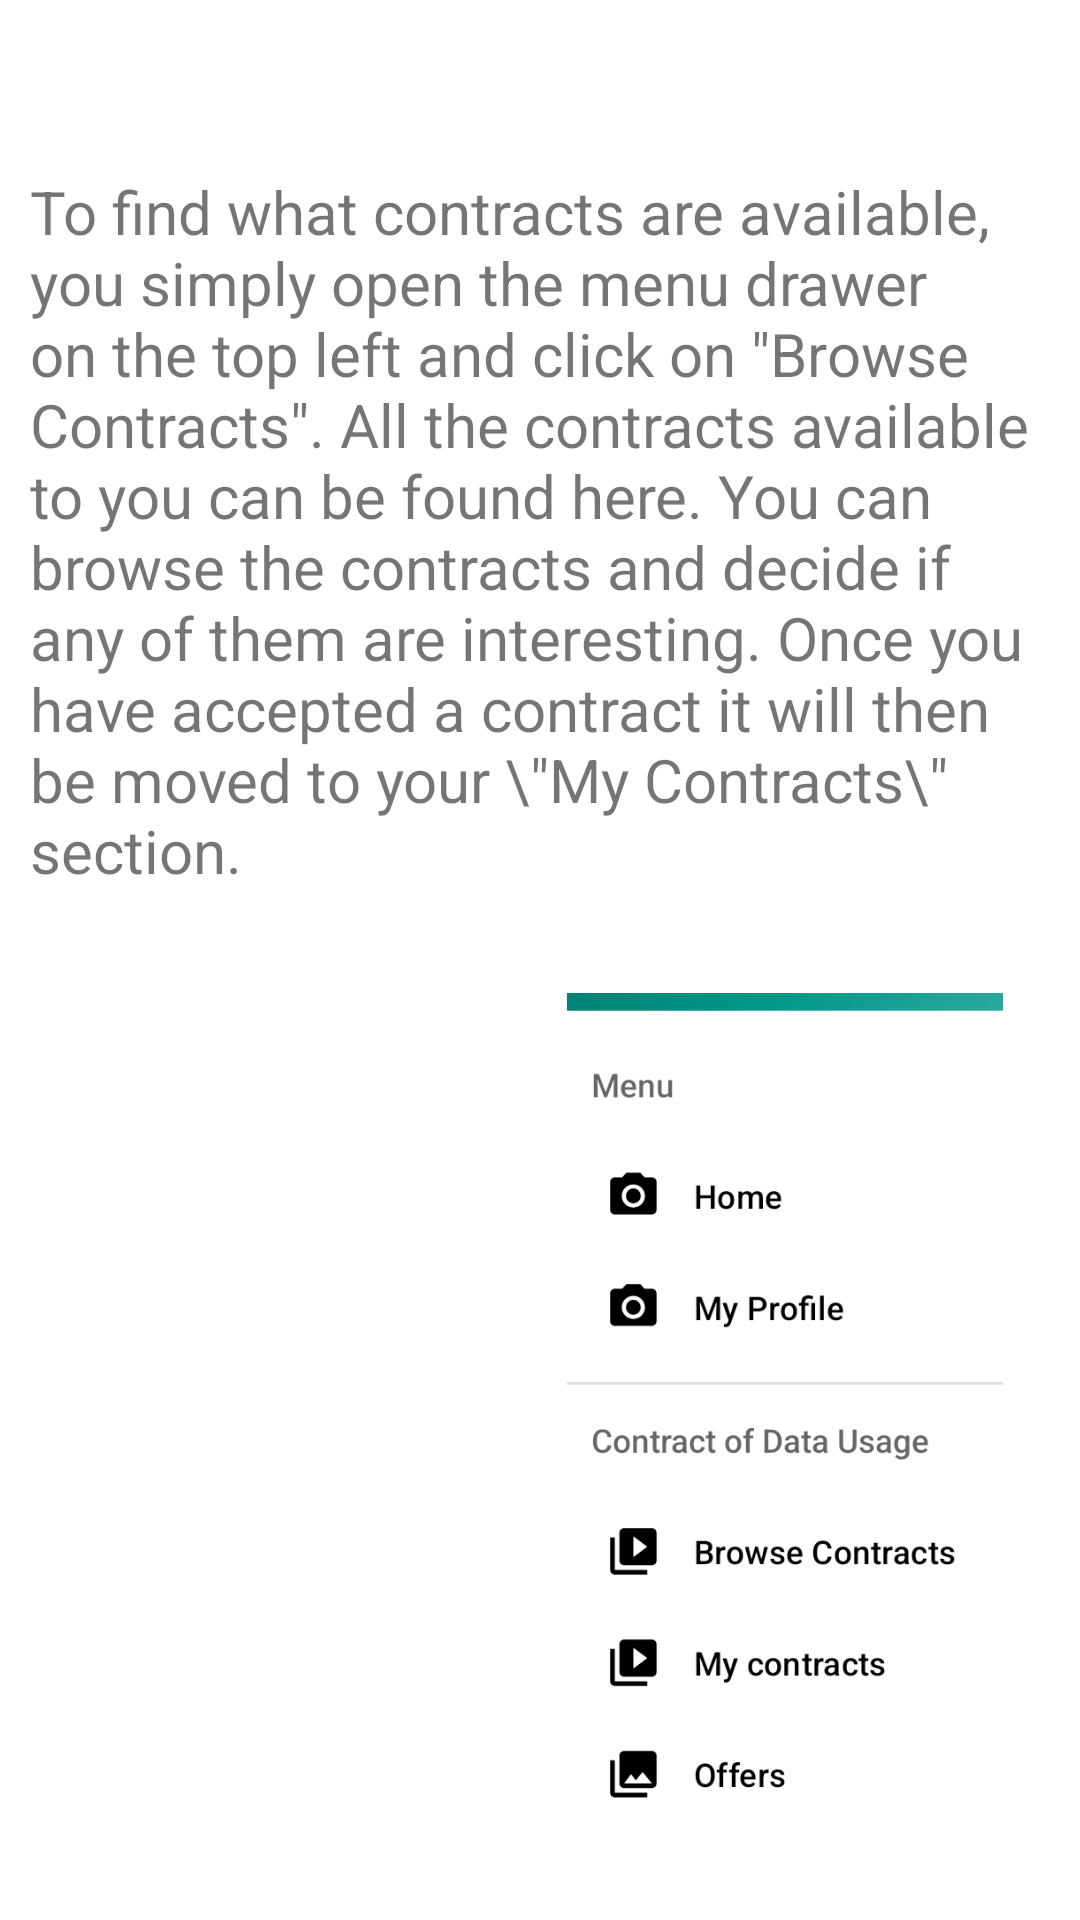

Here is an Android app screen rendered from its layout file. Give the layout XML and the strings, colors and styles it references.
<!-- AndroidManifest.xml: fallback theme Theme.MaterialComponents.DayNight.NoActionBar -->
<!-- res/layout/fragment_onboarding_layout_5.xml -->
<?xml version="1.0" encoding="utf-8"?>
<androidx.constraintlayout.widget.ConstraintLayout xmlns:android="http://schemas.android.com/apk/res/android"
    xmlns:app="http://schemas.android.com/apk/res-auto"
    android:layout_width="match_parent"
    android:layout_height="match_parent">

    <TextView
        android:id="@+id/textView4"
        android:layout_width="match_parent"
        android:layout_height="wrap_content"
        android:text='To find what contracts are available, you simply open the menu drawer on the top left and click on "Browse Contracts". All the contracts available to you can be found here. You can browse the contracts and decide if any of them are interesting. Once you have accepted a contract it will then be moved to your \"My Contracts\" section.'
        android:textAlignment="viewStart"
        android:textSize="20sp"
        android:padding="10dp"
        app:layout_constraintBottom_toTopOf="@+id/guideline2"
        app:layout_constraintEnd_toEndOf="parent"
        app:layout_constraintStart_toStartOf="parent"
        app:layout_constraintTop_toTopOf="parent" />

    <ImageView
        android:id="@+id/imageView"
        android:layout_width="157dp"
        android:layout_height="54dp"
        app:layout_constraintBottom_toBottomOf="parent"
        app:layout_constraintEnd_toStartOf="@+id/imageView2"
        app:layout_constraintHorizontal_bias="0.5"
        app:layout_constraintStart_toStartOf="parent"
        app:layout_constraintTop_toBottomOf="@+id/textView4"
        app:srcCompat="@drawable/menu_button" />

    <ImageView
        android:id="@+id/imageView2"
        android:layout_width="184dp"
        android:layout_height="285dp"
        app:layout_constraintBottom_toBottomOf="parent"
        app:layout_constraintEnd_toEndOf="parent"
        app:layout_constraintHorizontal_bias="0.5"
        app:layout_constraintStart_toEndOf="@+id/imageView"
        app:layout_constraintTop_toBottomOf="@+id/textView4"
        app:srcCompat="@drawable/menu" />

    <androidx.constraintlayout.widget.Guideline
        android:id="@+id/guideline2"
        android:layout_width="wrap_content"
        android:layout_height="wrap_content"
        android:orientation="horizontal"
        app:layout_constraintGuide_begin="354dp" />
</androidx.constraintlayout.widget.ConstraintLayout>
<!-- resources referenced by this layout -->
<resources>
  <!-- drawable menu: png bitmap (drawable, 41063 bytes) -->
</resources>
